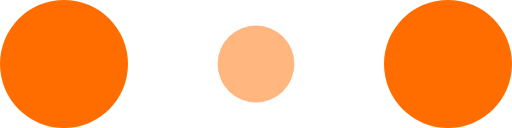
t = 0.00 s
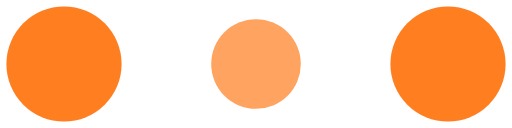
t = 0.10 s
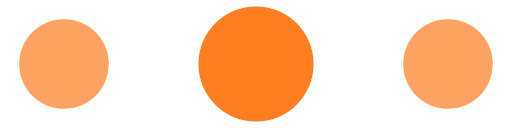
t = 0.30 s
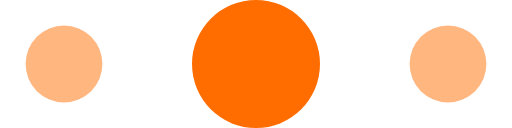
t = 0.40 s
t = 0.50 s: frame unchanged from t = 0.30 s, image omitted
t = 0.70 s: frame unchanged from t = 0.10 s, image omitted

The animated SVG that drew these frames (rendered in a browser with its animation timeline set to each time). Animation: 6 SMIL elements (animate=6); one cycle of 0.80 s, repeats indefinitely.

<!-- By Sam Herbert (@sherb), for everyone. More @ http://goo.gl/7AJzbL -->
<svg width="120" height="30" viewBox="0 0 120 30" xmlns="http://www.w3.org/2000/svg" fill="#ff6d00">
    <circle cx="15" cy="15" r="15">
        <animate attributeName="r" from="15" to="15"
                 begin="0s" dur="0.8s"
                 values="15;9;15" calcMode="linear"
                 repeatCount="indefinite" />
        <animate attributeName="fill-opacity" from="1" to="1"
                 begin="0s" dur="0.8s"
                 values="1;.5;1" calcMode="linear"
                 repeatCount="indefinite" />
    </circle>
    <circle cx="60" cy="15" r="9" fill-opacity="0.3">
        <animate attributeName="r" from="9" to="9"
                 begin="0s" dur="0.8s"
                 values="9;15;9" calcMode="linear"
                 repeatCount="indefinite" />
        <animate attributeName="fill-opacity" from="0.5" to="0.5"
                 begin="0s" dur="0.8s"
                 values=".5;1;.5" calcMode="linear"
                 repeatCount="indefinite" />
    </circle>
    <circle cx="105" cy="15" r="15">
        <animate attributeName="r" from="15" to="15"
                 begin="0s" dur="0.8s"
                 values="15;9;15" calcMode="linear"
                 repeatCount="indefinite" />
        <animate attributeName="fill-opacity" from="1" to="1"
                 begin="0s" dur="0.8s"
                 values="1;.5;1" calcMode="linear"
                 repeatCount="indefinite" />
    </circle>
</svg>
